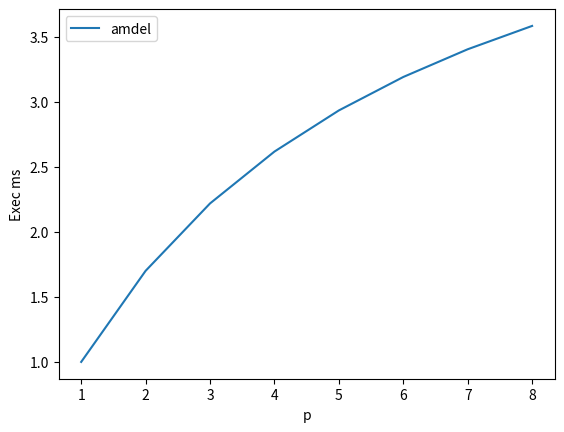

Python code for this plot:
import matplotlib.pyplot as plt 

# P = 16

K = 14 / (14 + 3) # Так как у меня 14 функций из библиотеки и 3 цикла  - Доля распараллеленых программ = 0.824
K2 = 0.824
print(K)
print(K2)

#Amdel  - 1 / (k/p + 1 - k), где p - число процессоров

y = []
x = []

for p in range(1, 9):
    print(p)
    y.append(p)
    tmp = 1 / (K2/p + 1 - K2)
    x.append(tmp)


plt.plot(y, x, label='amdel')
plt.xlabel("p")
plt.ylabel("Exec ms")
plt.legend(loc="upper left")
plt.savefig('amdal.png')
plt.clf()
